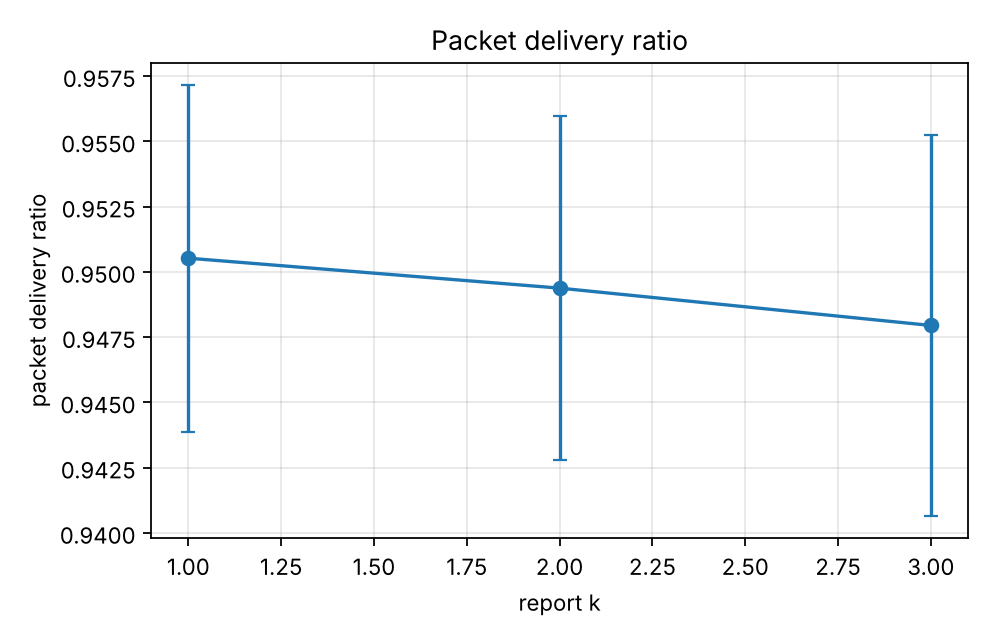

Data behind this chart, as committed beside it:
series, report_k, pdr, pdr_ci95
, 1.0, 0.9505, 0.006646
, 2.0, 0.9494, 0.006582
, 3.0, 0.9479, 0.007309
